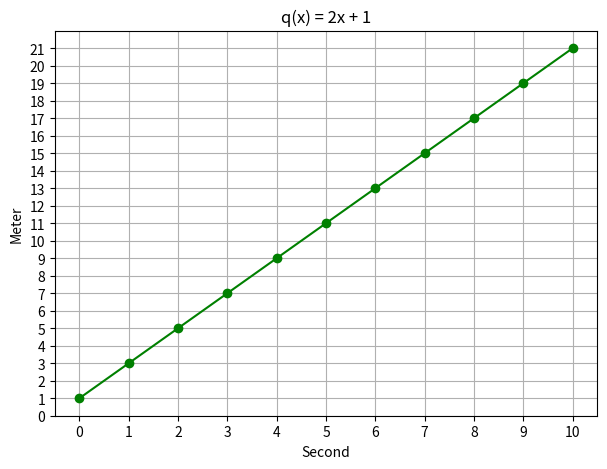

Write Python code to recreate this figure. (Note: this script raises an exception after producing the figure.)
from matplotlib import pyplot as plt
import numpy as np

def q(x):
    return 2 * x + 1

if __name__ =='__main__':
    x = np.array(range(0, 10+1))

    plt.figure(figsize=(7, 5))  # Width, Height.
    plt.plot(x, q(x), color='green', marker='o')
    plt.title("q(x) = 2x + 1")
    plt.xlabel('Second')
    plt.ylabel('Meter')
    plt.xticks(range(0, 10+1, 1))
    plt.yticks(range(0, 21+1, 1))
    plt.grid()
    plt.savefig("../images/rate-of-change-01.png")
    plt.show()
